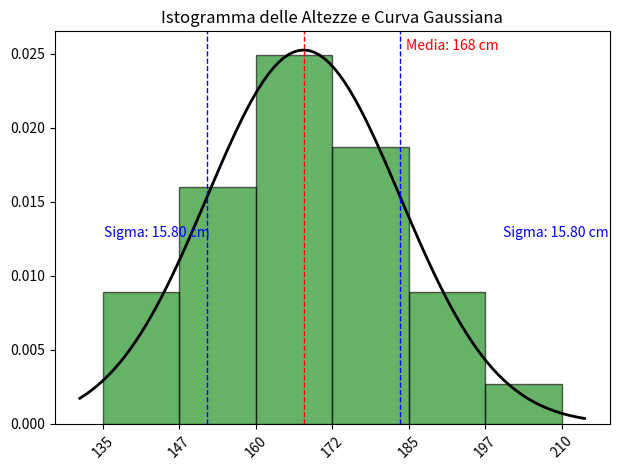

This chart was generated by the following Python code:
import numpy as np
import matplotlib.pyplot as plt
from scipy.stats import norm

# Altezze di 100 persone (in cm)
heights = [170, 165, 180, 175, 160, 155, 178, 172, 168, 169, 
           174, 167, 166, 171, 173, 177, 182, 181, 176, 179, 
           164, 163, 162, 161, 159, 158, 157, 156, 154, 153, 
           152, 151, 150, 149, 148, 147, 146, 145, 144, 143,
           150, 155, 160, 165, 170, 175, 180, 185, 190, 195,
           172, 177, 182, 187, 192, 197, 162, 167, 172, 177,
           180, 175, 170, 165, 160, 155, 150, 145, 140, 135,
           142, 147, 152, 157, 162, 167, 172, 177, 182, 187,
           165, 170, 175, 180, 185, 190, 195, 200, 205, 210]

# Stima di media, deviazione standard e deviazione standard della media
mu = np.mean(heights)
sigma = np.std(heights, ddof=1)
sigma_x_mean = sigma / np.sqrt(len(heights))

# Arrotonda la deviazione standard della media e la media alle unità
sigma_x_mean_rounded = round(sigma_x_mean)
mu_rounded = round(mu)

print(f"Media delle altezze: {mu_rounded} cm")
print(f"Deviazione standard delle altezze: {sigma:.2f} cm")
print(f"Deviazione standard della media: {sigma_x_mean_rounded} cm")

# Creazione dell'istogramma
count, bins, ignored = plt.hist(heights, bins=6, density=True, alpha=0.6, color='g', edgecolor='black')

# Sovrapposizione della curva gaussiana
xmin, xmax = plt.xlim()
x = np.linspace(xmin, xmax, 100)
p = norm.pdf(x, mu, sigma)
plt.plot(x, p, 'k', linewidth=2)
title = "Istogramma delle Altezze e Curva Gaussiana"
plt.title(title)

# Visualizzazione di media e deviazione standard
plt.axvline(mu, color='r', linestyle='dashed', linewidth=1)
plt.text(mu + mu/10, max(p), f'Media: {mu_rounded} cm', color='r')
plt.axvline(mu + sigma, color='b', linestyle='dashed', linewidth=1)
plt.axvline(mu - sigma, color='b', linestyle='dashed', linewidth=1)
plt.text(mu + sigma + mu/10, max(p)/2, f'Sigma: {sigma:.2f} cm', color='b')
plt.text(mu - sigma - mu/10, max(p)/2, f'Sigma: {sigma:.2f} cm', color='b')

# Impostazione dei valori sui bins come etichette sull'asse x
bin_labels = [f"{int(bins[i])}" for i in range(len(bins))]
plt.xticks(bins, labels=bin_labels, rotation=45)

# Migliora la disposizione dei sottotitoli e delle etichette
plt.tight_layout()

plt.savefig('istogramma.png')
plt.show()

# Risultato finale, arrotondato a due cifre significative
print(f"Altezza = ({mu_rounded} ± {sigma_x_mean_rounded}) cm")
